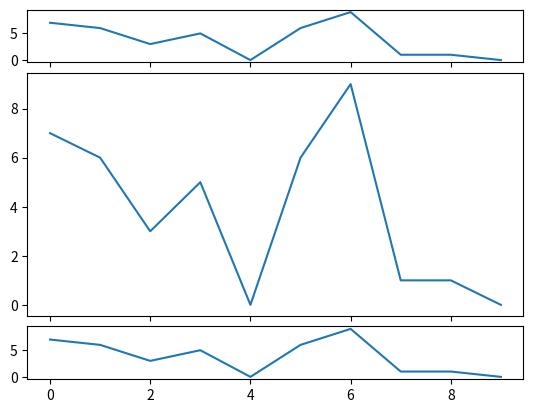

Python code for this plot:
import random
import matplotlib.pyplot as plt
from matplotlib import style

'''min ejecucion matplotlib'''
# fig = plt.figure()
# plt.show()

'''anadimos random info'''
def crearPlots():
	xs = []
	ys = []

	for i in range(10):
		x = i
		y = random.randrange(10)

		xs.append(x)
		ys.append(y)
	return xs, ys

'''entiendo que el primer (6,1) es dividir en 6 cachos en x y 1 cacho en y, por eso son alargados como lo ancho del programa, el segundo (0,0) es la posicion que toman, como ax2 tiene rowspan 4 tenemos que empezar ax3 en 5,0)'''

ax1 = plt.subplot2grid((6,1),(0,0),rowspan=1,colspan=1)
ax2 = plt.subplot2grid((6,1), (1,0), rowspan=4, colspan=1)
ax3 = plt.subplot2grid((6,1), (5,0), rowspan=1, colspan=1)
#fig = plt.figure()

x,y = crearPlots()
ax1.plot(x,y) #crea datos en 1
ax2.plot(x,y) #crea datos en 2
ax3.plot(x,y) #crea datos en 3

plt.show()

